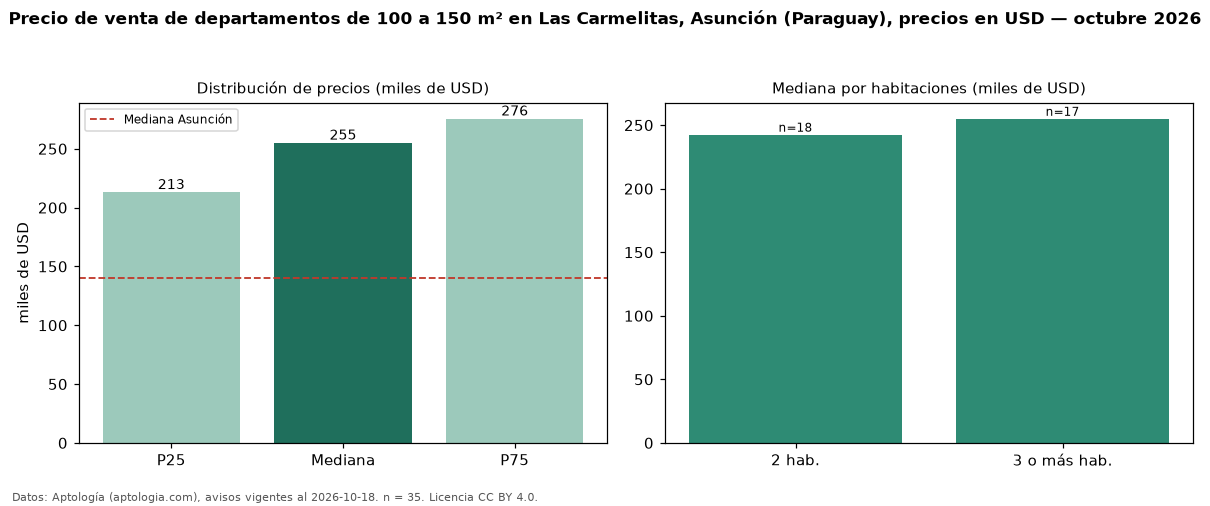

Values plotted in this chart, from the file beside it:
seccion, metrica, valor, moneda, n
filtro, area4, de 100 a 150 m², , 35
precio, p25, 212978, USD, 35
precio, mediana, 255000, USD, 35
precio, p75, 275500, USD, 35
precio, minimo, 125000, USD, 35
precio, maximo, 325008, USD, 35
m2, mediana_precio_m2, 1934, USD, 35
m2, area_mediana_m2, 120.0, m2, 35
banos, mediana_banos, 3.0, , 
habitaciones, 2, 242500, USD, 18
habitaciones, 3+, 255000, USD, 17
ciudad, mediana_ciudad_referencia, 140000, USD, 
ciudad, mediana_m2_ciudad, 1869, USD, 
fuente, fecha_datos, 2026-10-18, , 
fuente, atribucion, https://www.aptologia.com/py/venta/asunc…, , 
fuente, licencia, CC BY 4.0, , 
